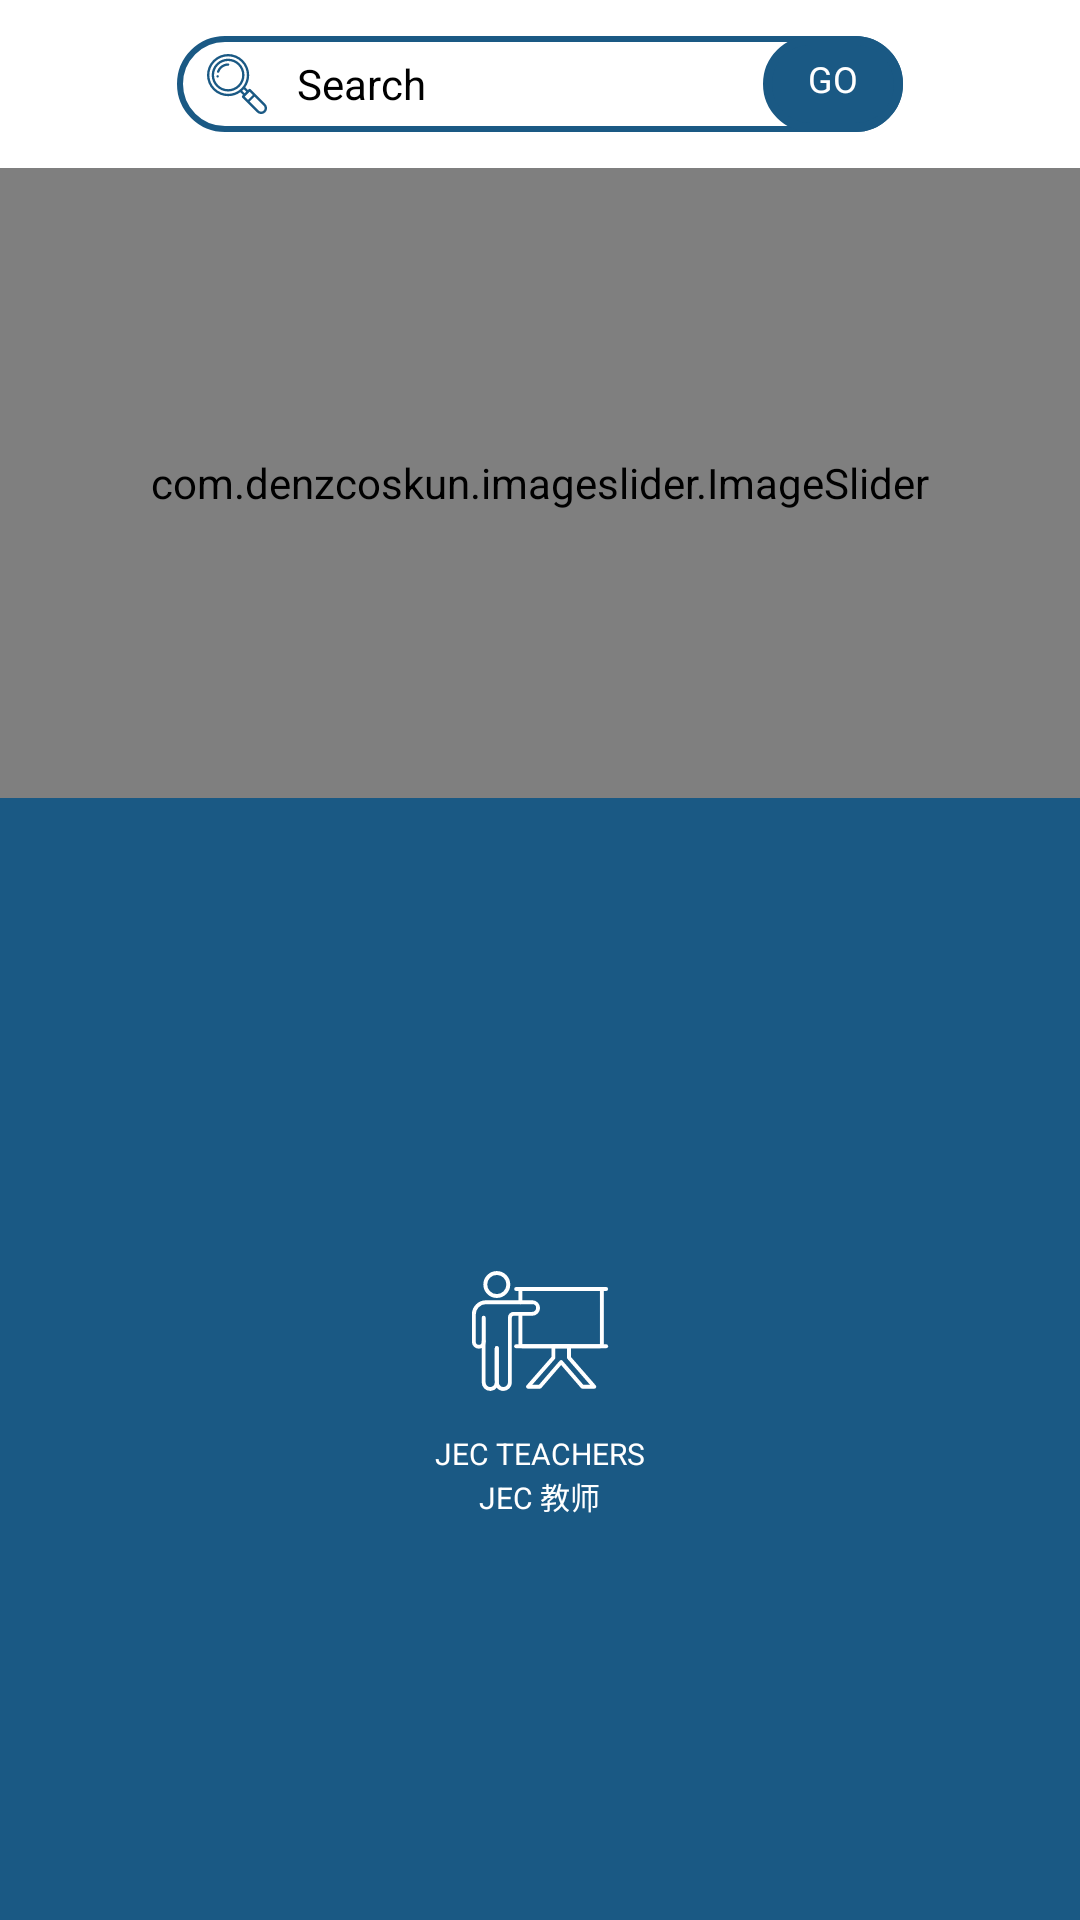

Layout XML and referenced resources for this Android screen:
<!-- AndroidManifest.xml: application theme CustomTheme -->
<!-- res/layout/fragment_home.xml -->
<?xml version="1.0" encoding="utf-8"?>
<RelativeLayout xmlns:android="http://schemas.android.com/apk/res/android"
    android:layout_width="match_parent"
    android:layout_height="match_parent"
    xmlns:app="http://schemas.android.com/apk/res-auto"
    android:background="@color/colorPrimary">

    <RelativeLayout
        android:id="@+id/topBar"
        xmlns:android="http://schemas.android.com/apk/res/android"
        android:layout_width="match_parent"
        android:layout_height="?attr/actionBarSize"
        android:paddingVertical="12dp"
        android:paddingHorizontal="19dp"
        android:background="@color/white">


        <RelativeLayout
            android:layout_width="wrap_content"
            android:layout_height="wrap_content"
            android:layout_centerHorizontal="true"
            android:layout_marginHorizontal="40dp"
            android:background="@drawable/roundedborder">

            <ImageView
                android:id="@+id/search_icon"
                android:layout_width="30dp"
                android:layout_height="wrap_content"
                android:layout_alignParentLeft="true"
                android:paddingLeft="10dp"
                android:src="@drawable/ic_search"/>

            <TextView
                android:layout_width="wrap_content"
                android:layout_height="wrap_content"
                android:layout_toRightOf="@id/search_icon"
                android:layout_marginLeft="10dp"
                android:layout_centerVertical="true"
                android:text="Search"
                android:textColor="#000"/>



            <TextView
                android:id="@+id/goText"
                android:layout_width="wrap_content"
                android:layout_height="match_parent"
                android:layout_alignParentRight="true"
                android:text="GO"
                android:textSize="12sp"
                android:textColor="@color/white"
                android:paddingVertical="6dp"
                android:paddingHorizontal="15dp"
                android:background="@drawable/roundtextbackground"/>



        </RelativeLayout>


    </RelativeLayout>

    <com.denzcoskun.imageslider.ImageSlider
        android:layout_width="match_parent"
        android:layout_height="210dp"
        app:iss_auto_cycle="true"
        app:iss_delay="0"
        app:iss_period="2500"
        android:id="@+id/slider"
        android:layout_below="@+id/topBar"
        app:iss_selected_dot="@drawable/transparentdot"
        app:iss_unselected_dot="@drawable/transparentdot">

    </com.denzcoskun.imageslider.ImageSlider>


    <LinearLayout
        android:id="@+id/empty"
        android:layout_width="match_parent"
        android:layout_height="20dp"
        android:foreground="@color/white"
        android:layout_below="@id/slider"
        android:orientation="vertical"/>


    <LinearLayout
        android:layout_width="match_parent"
        android:layout_height="match_parent"
        android:orientation="vertical"
        android:layout_below="@+id/empty"
        android:gravity="center"
        android:elevation="2dp">

        <ImageView
            android:id="@+id/homeLogo"
            android:layout_width="wrap_content"
            android:layout_height="wrap_content"
            android:src="@drawable/ic_presentation" />

        <TextView
            android:layout_width="wrap_content"
            android:layout_height="wrap_content"
            android:text="JEC TEACHERS"
            android:textSize="10sp"
            android:textColor="@color/white"
            android:layout_marginTop="10dp"/>

        <TextView
            android:layout_width="wrap_content"
            android:layout_height="wrap_content"
            android:text="JEC 教师"
            android:textSize="10sp"
            android:textColor="@color/white"/>

    </LinearLayout>

</RelativeLayout>
<!-- resources referenced by this layout -->
<resources>
  <color name="colorPrimary">#1a5984</color>
  <color name="white">#FFFFFF</color>
  <!-- drawable ic_presentation: vector/xml drawable (drawable, 2733 chars, omitted) -->
  <!-- drawable ic_search: vector/xml drawable (drawable, 2302 chars, omitted) -->
  <!-- drawable roundedborder (drawable) -->
  <shape xmlns:android="http://schemas.android.com/apk/res/android">
      <solid android:color="#FFFFFF"/>
      <stroke android:width="2dp" android:color="@color/colorPrimary" />
      <corners android:radius="40dp"/>
      <padding android:left="0dp" android:top="0dp" android:right="0dp" android:bottom="0dp" />
  </shape>
  <!-- drawable roundtextbackground (drawable) -->
  <?xml version="1.0" encoding="utf-8"?>
  <shape xmlns:android="http://schemas.android.com/apk/res/android">
      <solid android:color="@color/colorPrimary"/>
      <stroke android:width="3dp" android:color="@color/colorPrimary" />
      <corners android:radius="40dp"/>
      <padding android:left="0dp" android:top="0dp" android:right="0dp" android:bottom="0dp" />
  </shape>
  <!-- drawable transparentdot (drawable) -->
  <?xml version="1.0" encoding="utf-8"?>
  <shape android:shape="oval" xmlns:android="http://schemas.android.com/apk/res/android">
      <solid android:color="@color/transparent"/>
      <size android:width="8dp" android:height="8dp"/>
  
      <stroke android:width="0dp" android:color="@color/transparent"/>
  </shape>
  <style name="CustomTheme" parent="Theme.MaterialComponents.Light.NoActionBar.Bridge">
  
          <item name="colorPrimary">@color/colorPrimary</item>
          <item name="colorPrimaryDark">@color/colorPrimaryDark</item>
          <item name="colorAccent">@color/colorAccent</item>
  
      </style>
  <color name="transparent">#00FFFFFF</color>
  <color name="colorPrimaryDark">#1a5984</color>
  <color name="colorAccent">#1a5984</color>
</resources>
